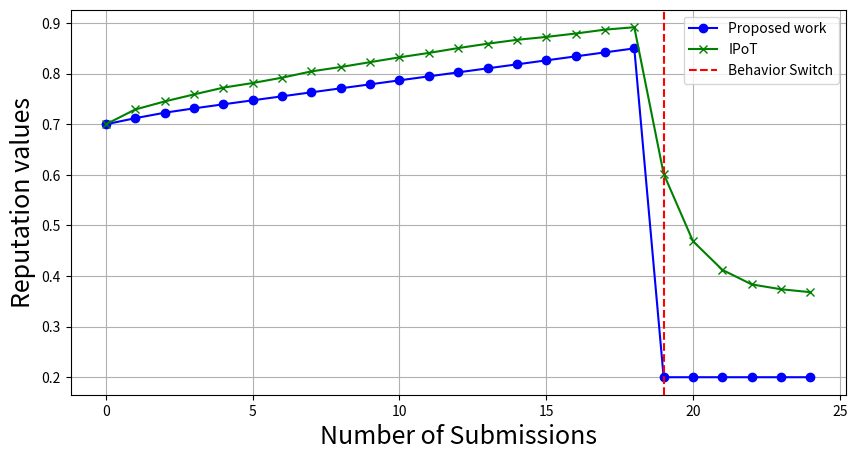

Python code for this plot:
import matplotlib.pyplot as plt
import numpy as np
import random
import json

# Constants
initial_rep = 0.7  # Initial reputation for the first round
min_good_behavior_eval = 0.7  # Minimum current task evaluation for good behavior
max_good_behavior_eval = 0.85  # Maximum current task evaluation for good behavior
bad_behavior_eval = 0.2  # Current task evaluation for bad behavior
num_submissions = 25  # Number of submissions

# Initialize lists to store reputation values
reputation_values = []

# Initialize good_behavior_eval incrementally
good_behavior_eval = min_good_behavior_eval

# Simulate reputation update for good and bad behavior
for i in range(num_submissions):
    if i < 19:
        # Incrementally update good_behavior_eval
        good_behavior_eval += (max_good_behavior_eval - min_good_behavior_eval) / 19
        # Make sure it doesn't exceed the maximum value
        good_behavior_eval = min(good_behavior_eval, max_good_behavior_eval)
        updated_rep = (1 - np.tanh(i)) * initial_rep + np.tanh(i) * good_behavior_eval
    else:
        # Switch to bad behavior scenario with the last reputation from good behavior
        updated_rep = (1 - np.tanh(i)) * reputation_values[-1] + np.tanh(i) * bad_behavior_eval
    
    # Append the updated reputation to the list
    reputation_values.append(updated_rep)

# Load data from the JSON file
ipot_data = [{"x": "0", "y": "0.7"},
{"x": "1", "y": "0.7292565947242207"},
{"x": "2", "y": "0.7450839328537171"},
{"x": "3", "y": "0.7589928057553957"},
{"x": "4", "y": "0.7724220623501199"},
{"x": "5", "y": "0.7815347721822543"},
{"x": "6", "y": "0.7920863309352519"},
{"x": "7", "y": "0.8045563549160673"},
{"x": "8", "y": "0.813189448441247"},
{"x": "9", "y": "0.8227817745803359"},
{"x": "10", "y": "0.8323741007194245"},
{"x": "11", "y": "0.8410071942446045"},
{"x": "12", "y": "0.8505995203836931"},
{"x": "13", "y": "0.8592326139088731"},
{"x": "14", "y": "0.866906474820144"},
{"x": "15", "y": "0.8726618705035971"},
{"x": "16", "y": "0.8793764988009594"},
{"x": "17", "y": "0.8870503597122303"},
{"x": "18", "y": "0.8918465227817747"},
{"x": "19", "y": "0.602158273381295"},
{"x": "20", "y": "0.4688249400479616"},
{"x": "21", "y": "0.41223021582733815"},
{"x": "22", "y": "0.3834532374100719"},
{"x": "23", "y": "0.3738609112709832"},
{"x": "24", "y": "0.36810551558752996"}]

# Extract x and y values from the JSON data
x_values = [int(entry["x"]) for entry in ipot_data]
y_values = [float(entry["y"]) for entry in ipot_data]

# Plot the reputation update and JSON data
plt.figure(figsize=(10, 5))
plt.plot(range(num_submissions), reputation_values, marker='o', linestyle='-', color='b', label='Proposed work')
plt.plot(x_values, y_values, marker='x', linestyle='-', color='g', label='IPoT')
plt.xlabel('Number of Submissions',fontdict={"size":18})
plt.ylabel('Reputation values',fontdict={"size":18})
plt.title('')
plt.grid(True)
plt.legend(loc='upper right')
plt.axvline(x=19, color='r', linestyle='--', label='Behavior Switch')
plt.legend()
plt.savefig('IPOT_comparison.png')

